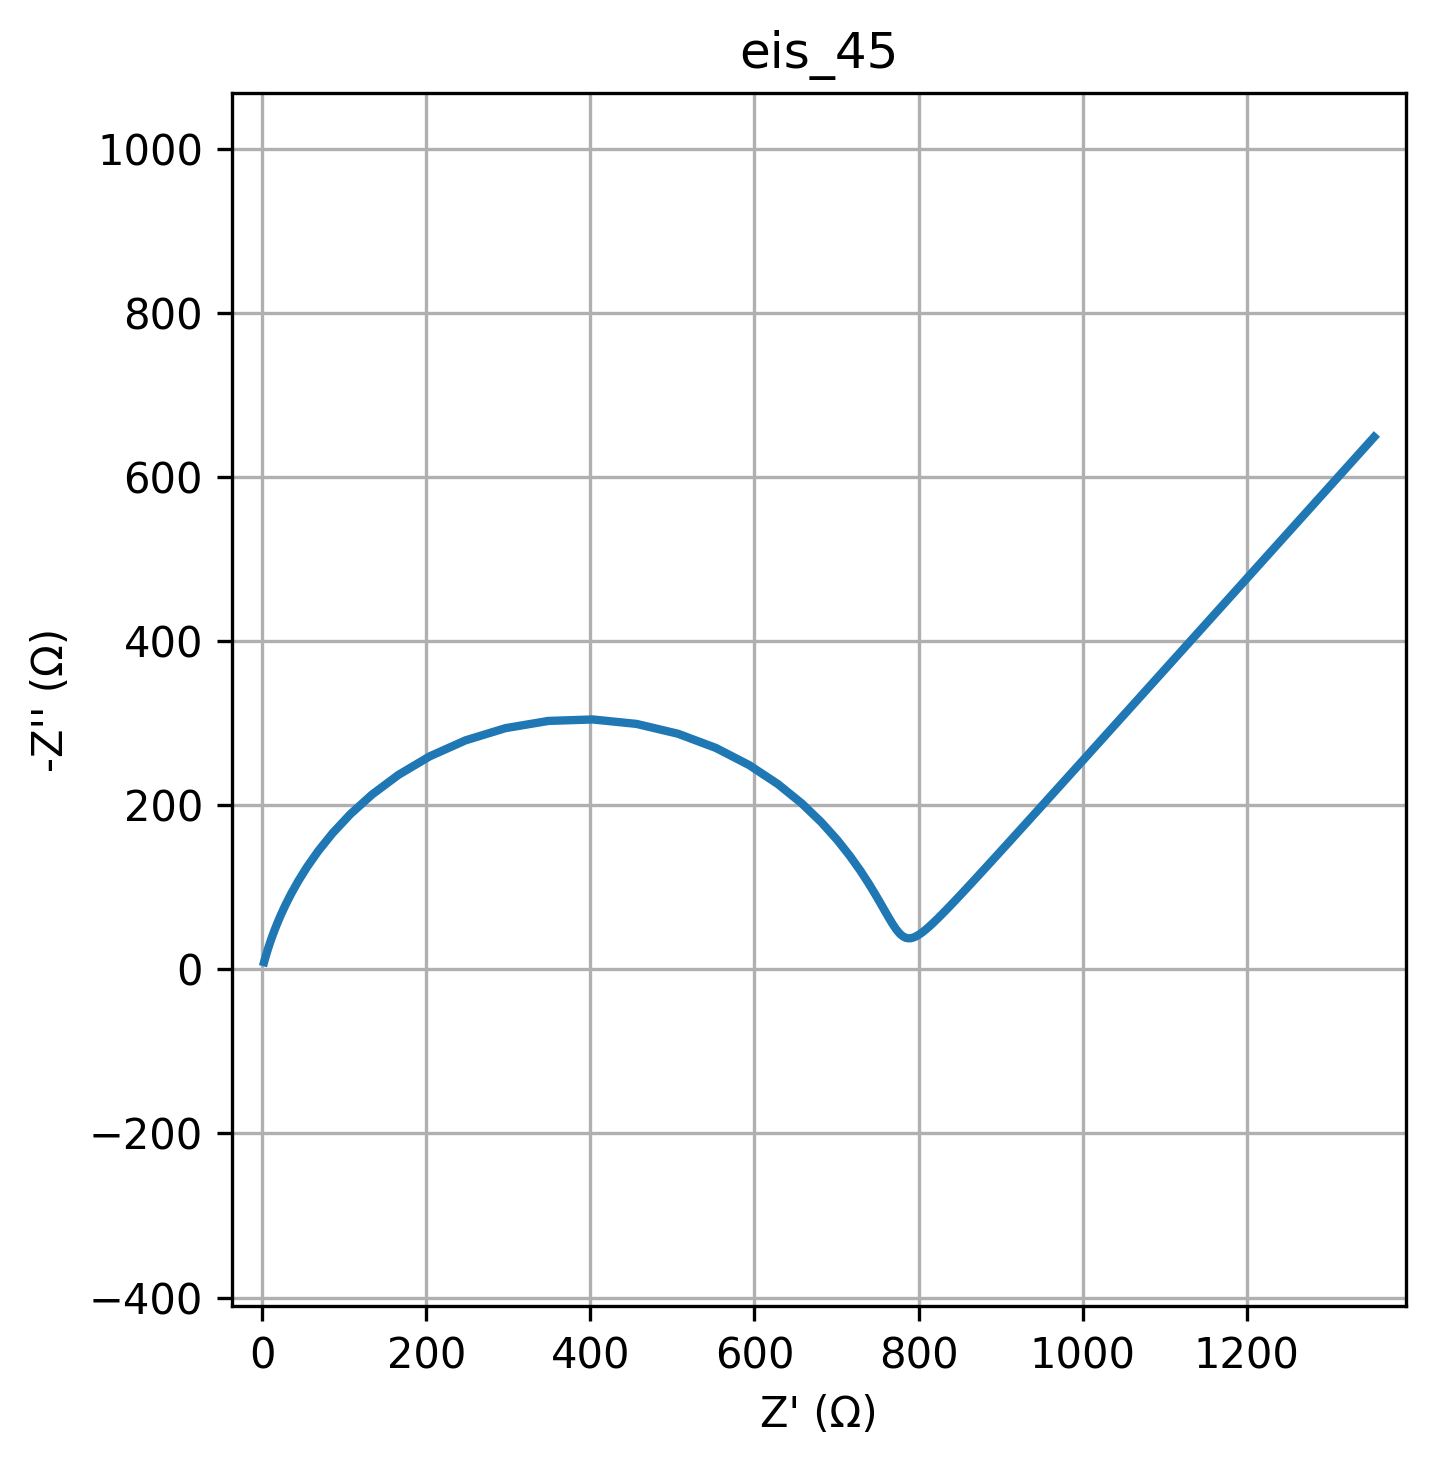

Data behind this chart, as committed beside it:
freq, Z_real, Z_imag
0.01, 1355, -648.9
0.01226, 1295, -582
0.01504, 1241, -522
0.01844, 1193, -468.2
0.02262, 1149, -419.9
0.02774, 1110, -376.7
0.03401, 1075, -337.9
0.04171, 1044, -303.1
0.05115, 1016, -271.9
0.06273, 990.6, -243.9
0.07693, 968, -218.9
0.09434, 947.7, -196.4
0.1157, 929.5, -176.3
0.1419, 913.1, -158.3
0.174, 898.5, -142.2
0.2134, 885.3, -127.8
0.2617, 873.5, -114.9
0.3209, 862.9, -103.4
0.3935, 853.4, -93.12
0.4826, 844.8, -84.01
0.5918, 837.1, -75.92
0.7257, 830.2, -68.78
0.89, 823.9, -62.51
1.091, 818.3, -57.04
1.338, 813.1, -52.31
1.641, 808.5, -48.29
2.013, 804.3, -44.94
2.468, 800.4, -42.25
3.027, 796.8, -40.19
3.712, 793.5, -38.78
4.552, 790.3, -38.02
5.583, 787.3, -37.94
6.846, 784.4, -38.58
8.396, 781.5, -39.99
10.3, 778.6, -42.25
12.63, 775.5, -45.43
15.48, 772.2, -49.65
18.99, 768.6, -55.02
23.29, 764.5, -61.7
28.56, 759.8, -69.82
35.02, 754.2, -79.58
42.94, 747.5, -91.12
52.66, 739.3, -104.6
64.58, 729.2, -120.2
79.2, 716.6, -137.9
97.13, 701, -157.7
119.1, 681.6, -179.4
146.1, 657.6, -202.4
179.1, 628.5, -226
219.7, 593.7, -249
269.4, 553, -270
330.4, 506.8, -287.2
405.1, 456.2, -299.2
496.8, 402.9, -304.6
609.3, 348.9, -302.9
747.2, 296.6, -294.1
916.3, 247.8, -279.2
1124, 204.1, -259.6
1378, 166.1, -237.1
1690, 134, -213.2
... 20 more rows
